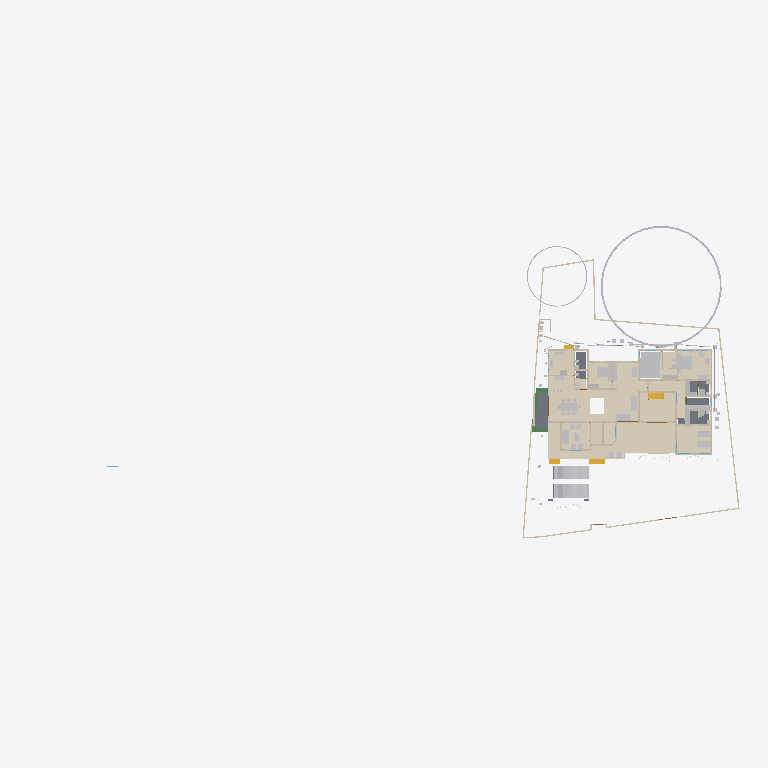
Plan cut of the same IFC building model at storey 'GF' (level 0.45 m, cut at 1.85 m), seen from above with north up, elements coloured by IFC class (only those large enough to see are counted): 35 walls (beige), 30 other elements (light grey), 15 coverings (cream), 5 slabs (grey), 4 stair flights (yellow), 3 beams (green). Cut surfaces are drawn darker.
Extent 101.4 m × 45.0 m × 24.6 m (x, y, z). Storeys (10): Footing at -0.87 m; 00 at 0.00 m; Verandah at 0.00 m; Plumbing at 0.00 m; Electrical at 0.00 m; GF at 0.45 m; GFLintel at 2.55 m; FF at 3.45 m; schedule at 5.00 m; FFtop at 5.70 m. Elements (1151): 279 IfcWall, 250 IfcBeam, 84 IfcPipeSegment, 63 IfcFurniture, 53 IfcWindow, 50 IfcDoor, 50 IfcReinforcingBar, 48 IfcCovering, 44 IfcColumn, 29 IfcGeographicElement, 23 IfcDistributionChamberElement, 23 IfcLightFixture.

HEADER;
FILE_DESCRIPTION(('ViewDefinition[DesignTransferView]'),'2;1');
FILE_NAME('Sreekesh.ifc','2026-04-21T13:15:31+05:30',(),(),'IfcOpenShell 0.8.5','Bonsai 0.8.5','Nobody');
FILE_SCHEMA(('IFC4X3'));
ENDSEC;
DATA;
#1=IFCPROJECT('0aPvmvJuf5owphcfiKWAsN',$,'My Project',$,$,$,$,(#14,#26),#9);
#30=IFCSITE('3jTVXq97zE2OZTfzZH9iYT',$,'My Site',$,$,#53,$,$,$,$,$,$,$,$);
#211744=IFCSITE('2pH2ecD1v9bgK8psTEcl$_',$,'Site',$,$,#211760,#211754,$,$,(8,52,49,300000),(76,38,36,300000),$,$,$);
#36=IFCBUILDING('3Bt1MypEf4fuqFfshm9kTs',$,'My Building',$,$,#59,$,$,$,$,$,$);
#333137=IFCBUILDING('2u05Cn$TD6OPdaLJzvNsxO',$,'GFWall',$,$,#333157,$,$,$,$,$,$);
#339211=IFCBUILDING('002Xt49mzDahM74jmffgUi',$,'GF-P',$,$,#339231,$,$,$,$,$,$);
#42=IFCBUILDINGSTOREY('3Yt8GBe1vE1Byt_$JKaQnQ',$,'GF',$,$,#7313,$,$,$,$);
#8023=IFCBUILDINGSTOREY('3LNq90aff4Xhn4xfthWyFx',$,'00',$,$,#8039,$,$,$,$);
#71986=IFCBUILDINGSTOREY('1ZF$IMkzjA5efl8XVVA8ry',$,'FFtop',$,$,#72046,$,$,$,$);
#72129=IFCBUILDINGSTOREY('1Nt2vvvNTB5u0X$NIke4ti',$,'GFLintel',$,$,#280967,$,$,$,$);
#83382=IFCBUILDINGSTOREY('2do7yjy$r1eOSN7_GxsK9f',$,'FF',$,$,#83409,$,$,$,$);
#301077=IFCBUILDINGSTOREY('1n3LFyF6X708Cvo1r86gbR',$,'Footing',$,$,#301097,$,$,$,$);
#360055=IFCBUILDINGSTOREY('2kU8qRmBnF7foRmD37T33I',$,'Verandah',$,$,#360071,$,$,$,$);
#367233=IFCBUILDINGSTOREY('3r39yX7tr10xAjP1zlM9FN',$,'Plumbing',$,$,#367249,$,$,$,$);
#436766=IFCBUILDINGSTOREY('2CUKbd$of0Yx1yz6tYDaJY',$,'schedule',$,$,#436793,$,$,$,$);
#442969=IFCBUILDINGSTOREY('0sffW$JV12jOzJZIPBAWvQ',$,'Electrical',$,$,#442985,$,$,$,$);
#330851=IFCCOVERING('3kms8ObvT2A83v6EkiQCtZ',$,'Covering',$,$,#332110,#330862,$,$);
#345031=IFCCOVERING('3RPlCoLTXEkg2LQ5VmhLHT',$,'Covering',$,$,#361378,#345042,$,$);
#339298=IFCCOVERING('0RcNbxwC1BPO6vPsSe5hv0',$,'Covering',$,$,#339326,#339309,$,$);
#344036=IFCCOVERING('0d2zgKDdP8dwFGBu$GD38F',$,'Covering',$,$,#344995,#344047,$,$);
#158109=IFCGEOGRAPHICELEMENT('1ICn9VC11DLu$jSeyjW6na',$,'GeographicElement',$,$,#159277,#158141,$,$);
#344009=IFCCOVERING('2wUE701ff3ZBcv_UhuFthK',$,'Covering',$,$,#344035,#344020,$,$);
#339327=IFCCOVERING('2gdKm_COPCGQt2$pqnEIyy',$,'Covering',$,$,#339363,#339338,$,$);
#146729=IFCVEHICLE('0zRPRsukT96P6cuFPGiKs1',$,'Vehicle',$,$,#189086,#146742,$,$);
#343848=IFCCOVERING('0UuWKOFoDDYvmplRYi7h7d',$,'Covering',$,$,#343876,#343859,$,$);
#70155=IFCVEHICLE('3fs_92XJnE9xh12t4cEAUA',$,'Vehicle',$,$,#189081,#70187,$,$);
#330794=IFCSLAB('2m4RWmARb8ng3Ygm017ww6',$,'Slab',$,$,#332135,#330805,$,$);
#343982=IFCCOVERING('3pEdpTjbjFLQ$oJNw_068r',$,'Covering',$,$,#428634,#343993,$,$);
#343931=IFCCOVERING('0kYX189Jf7CBGn9ceIdHnd',$,'Covering',$,$,#343981,#343942,$,$);
#396658=IFCEARTHWORKSFILL('2kmR9kAlrAR8iK2Kv7W0RA',$,'Slab',$,$,#396867,#396657,$,.BACKFILL.);
#343877=IFCCOVERING('3Wi1uDf0TEzBEG7DUo_LFE',$,'Covering',$,$,#343903,#343888,$,$);
#66022=IFCWALL('2FUeR5sFb9uwjJGdeVWABU',$,'Wall',$,$,#431152,#66028,$,$);
#343904=IFCCOVERING('2DZod39rv4RxPbk5$8U$JL',$,'Covering',$,$,#344990,#343915,$,$);
#330504=IFCSLAB('03xIm3ukzAoQYSdD2H4JTp',$,'Slab',$,$,#330534,#330515,$,$);
#330623=IFCSLAB('2hl_cfSjf0sAYKs4IehkNU',$,'Slab',$,$,#330653,#330634,$,$);
#411113=IFCFURNITURE('24hcVyXrH4tf35GE4proyw',$,'Furniture',$,$,#412590,#411112,$,$);
#411894=IFCFURNITURE('1aP3zeWsL0ZQXEuRipuWXs',$,'Furniture',$,$,#412425,#411893,$,$);
#158156=IFCGEOGRAPHICELEMENT('2JlHSkVhjCZPlJyc1W8A6K',$,'GeographicElement',$,$,#159282,#158188,$,$);
#330654=IFCSLAB('0zeqns1fb6GQhZZBUNJUl9',$,'Slab',$,$,#332120,#330665,$,$);
#65997=IFCWALL('1DC2$ngnnDR8Q9h6mAR0js',$,'Wall',$,$,#345521,#66003,$,$);
#330680=IFCSLAB('2fqwCXX4D8Vwt6ELtzQYwL',$,'Slab',$,$,#332125,#330691,$,$);
#356144=IFCCOVERING('1zMDy9b99F78g0pPFmqkhi',$,'Covering',$,$,#356212,#356160,$,$);
#222195=IFCWALL('2ixJvC9dH599amejUM2w6G',$,'Wall',$,$,#293165,#222215,$,$);
#406470=IFCFURNITURE('0TjK6ZDxX03eSWHk61hTjB',$,'Furniture',$,$,#412535,#406469,$,$);
#285749=IFCWALL('23M4dZECv7RPP4RWKkyrhY',$,'Wall.082',$,$,#435018,#285760,$,$);
#410350=IFCFURNITURE('36fJsTb99Eyh2vWH1pKTwS',$,'Furniture',$,$,#412305,#410349,$,$);
#3067=IFCWALL('3GZ$skLXf6OgGR8mfLciD_',$,'Wall',$,$,#333298,#3073,$,$);
#410217=IFCFURNITURE('17qZxJfnjAUwxgeyWuttn3',$,'Furniture',$,$,#412300,#410216,$,$);
#3520=IFCWALL('1kfIyPN_b4JPSDED46DDvv',$,'Wall',$,$,#333253,#3526,$,$);
#405120=IFCFURNITURE('1qta$LkA5AceF3Xp8O0QAN',$,'Furniture',$,$,#412435,#405119,$,$);
#406302=IFCFURNITURE('0QVhsRe3v2xh1mazg7g3pY',$,'Furniture',$,$,#412530,#406301,$,$);
#18348=IFCWALL('1c7n2BYDr8yh53xvaRXxqS',$,'Wall',$,$,#333238,#18359,$,$);
#90359=IFCWALL('3p_Mlr$7n7WPwtZxEevqS4',$,'Wall',$,$,#333323,#90370,$,$);
#356625=IFCSTAIRFLIGHT('11NzQP0GP46gGH8bKAxyP$',$,'StairFlight',$,$,#483524,#356634,$,14,13,0.172999995095389,0.100000001490116,.STRAIGHT.);
#408776=IFCFURNITURE('2bin7WsULDjPeLfYKRFVAv',$,'Furniture',$,$,#412375,#408775,$,$);
#409924=IFCFURNITURE('3pKgwG2ITCbQ1PcX8XbhFK',$,'Furniture',$,$,#412455,#409923,$,$);
#411646=IFCFURNITURE('0T3ErBLYfCbANjLJsek21j',$,'Furniture.012',$,$,#412420,#411645,$,$);
#332270=IFCBEAM('2xaS$r06b4vf3tMS9n7DUs',$,'Beam',$,$,#360247,#332289,$,$);
#369916=IFCCOVERING('3HWV9OZZz6DxRQIJbYTFsv',$,'Covering',$,$,#371503,#369932,$,$);
#41614=IFCSTAIRFLIGHT('3mjK21MVj5Wxp88atmNL9l',$,'StairFlight',$,$,#143920,#41646,$,2,1,0.150000005960464,0.25,.STRAIGHT.);
#345472=IFCWALL('0yhntx_XHBtOwqFxJIUy0e',$,'Wall.082',$,$,#345566,#345483,$,$);
#356399=IFCCOVERING('2Adp7p7Vr1eu_pEkAkRGdd',$,'Covering',$,$,#356451,#356433,$,$);
#447119=IFCFURNITURE('0cpUxHaRXB69Q$HVyNESLj',$,'Furniture',$,$,#447168,#447133,$,$);
#226167=IFCWALL('1JVywoPUH41xuuLQv_Mf23',$,'Wall.082',$,$,#434788,#226178,$,$);
#4009=IFCWALL('2lHSG51rHEfeNsY_Rnf304',$,'Wall',$,$,#333173,#4020,$,$);
#285691=IFCWALL('3FXX66X1H7gQUhINB1ZqHj',$,'Wall.082',$,$,#434912,#285702,$,$);
#18042=IFCWALL('3bhXUDB39FaPZW_NASdZlT',$,'Wall',$,$,#333503,#18053,$,$);
#18016=IFCWALL('2qNYwIywzDnw0eOADeB3_0',$,'Wall',$,$,#333363,#18027,$,$);
#18525=IFCWALL('2nl9frQ2v9fwHEG6jroVG1',$,'Wall',$,$,#333413,#18536,$,$);
#65947=IFCWALL('08s$eE7qfC1vtHJbeTdsNK',$,'Wall',$,$,#434943,#65953,$,$);
#431417=IFCPIPESEGMENT('2Jbog8WJb7YeRM_yzNepbx',$,'PipeSegment',$,$,#431476,#431451,$,.FLEXIBLESEGMENT.);
#110356=IFCWALL('3Jc2L501zCIf2lBfrewdbK',$,'Wall',$,$,#434868,#110367,$,$);
#18672=IFCWALL('0s5YaOi8jF58ocUKtzFB68',$,'Wall',$,$,#333183,#18683,$,$);
#65878=IFCWALL('1RxXXtAKb3$uqm3spal5Ab',$,'Wall.049',$,$,#434824,#65884,$,$);
#18646=IFCWALL('20GHUXbGDFDBHE5XphavUy',$,'Wall',$,$,#333423,#18657,$,$);
#18392=IFCWALL('2Hkjxieqv1Fue5ySQ6NeWL',$,'Wall',$,$,#333293,#18403,$,$);
#409252=IFCFURNITURE('0_rDbuDo58VxsMmqMXWGXl',$,'Furniture',$,$,#412380,#409251,$,$);
#411564=IFCFURNITURE('0yYwZAg3jFQvkxBxQ0MGp1',$,'Furniture',$,$,#412415,#411563,$,$);
#41688=IFCSTAIRFLIGHT('0VcD2gJAfBIuw$lMxDzKKO',$,'StairFlight',$,$,#283276,#118718,$,2,1,0.150000005960464,0.25,.STRAIGHT.);
#4072=IFCWALL('0Y3rN168r7Jxb0OqetfU7X',$,'Wall',$,$,#333448,#4083,$,$);
#18194=IFCWALL('1AbV9w0nLBfPekv$ii5eki',$,'Wall',$,$,#333348,#18205,$,$);
#406109=IFCFURNITURE('055N_$xmX9ZQbc0CYFtvE3',$,'Furniture',$,$,#412440,#406108,$,$);
#120632=IFCWALL('2Lqjpf9Aj0Vh1iBvOWYUCR',$,'Wall',$,$,#333458,#120643,$,$);
#205023=IFCWALL('2UCXlaZiz9gRZ4iLCU3mzL',$,'Wall',$,$,#333473,#205034,$,$);
#3151=IFCWALL('2frHB1bR9FtP23RXamn7Ko',$,'Wall',$,$,#333488,#3162,$,$);
#4130=IFCWALL('1AvIXg7ED1P9NhJbZDV_E1',$,'Wall',$,$,#333378,#4141,$,$);
#327920=IFCBEAM('1u9voof95Cp8BkjJqPE6_U',$,'Beam',$,$,#360277,#327939,$,$);
#2872=IFCWALL('0VICnwrYLCM9IhHcjSiD9g',$,'Wall',$,$,#333268,#2879,$,$);
#16913=IFCWALL('3FSYpd1tn9SgCqZ8sPMfkT',$,'Wall',$,$,#465675,#16924,$,$);
#327954=IFCBEAM('0sP03oSW15$QcfoTPLiBso',$,'Beam',$,$,#360297,#327973,$,$);
#4251=IFCWALL('0Bt3ZVIAf4Xxxu9dLd3uEo',$,'Wall',$,$,#333208,#4262,$,$);
#411257=IFCFURNITURE('3InpbPAMj2MBzrSOMYlvHV',$,'Furniture',$,$,#412460,#411256,$,$);
#411752=IFCFURNITURE('3keQdM9i5FJ9JBwmsM_Qg3',$,'Furniture',$,$,#412395,#411751,$,$);
#475944=IFCFURNITURE('2h$xyDIVv6ngUxrtGwU453',$,'Furniture',$,$,#476079,#475953,$,$);
#2959=IFCWALL('3OEI3BHmD4XPtrMwXvI884',$,'Wall',$,$,#333218,#2970,$,$);
#79990=IFCSTAIRFLIGHT('1DnY2XVefC_QhnIFzju6yh',$,'StairFlight',$,$,#427783,#148959,$,$,$,$,$,$);
#24001=IFCWALL('3hphgpD2b28xqT53FPskSj',$,'Wall',$,$,#333408,#24012,$,$);
#431714=IFCPIPESEGMENT('0pd7DooWn6XeV5YB87AKZa',$,'PipeSegment',$,$,#498526,#431748,$,.FLEXIBLESEGMENT.);
#356323=IFCCOVERING('0Kr30ECcLEcfNCKSKvTgbF',$,'Covering',$,$,#415779,#356375,$,$);
#23938=IFCWALL('0ZZEq2syzEPfO9qD2AQWDv',$,'Wall',$,$,#333523,#23949,$,$);
#18431=IFCWALL('0_Fa$t1jbFZejYJKQtXQPU',$,'Wall',$,$,#334104,#18442,$,$);
#413911=IFCSANITARYTERMINAL('3sA1eoE299ufpxJw1HaYmz',$,'SanitaryTerminal',$,$,#431247,#497682,$,$);
#487833=IFCELECTRICAPPLIANCE('1p4CeRyr5Ahfxe1LVhmrOv',$,'ElectricAppliance',$,$,#487888,#487862,'#02A',$);
#414203=IFCSANITARYTERMINAL('1TZeRF9t54uwS6h95ZvvLS',$,'SanitaryTerminal',$,$,#431252,#414202,$,$);
#405275=IFCFURNITURE('0Tjm9jror8bPxG689sHAj8',$,'Furniture',$,$,#412315,#405274,$,$);
#407636=IFCFURNITURE('0VTCb1Evn558OH68N69Eaz',$,'Furniture',$,$,#412445,#407635,$,$);
#455671=IFCWALL('2YAlJNVev3pRllEdKZ4bs$',$,'Wall',$,$,#465105,#455718,$,$);
#431616=IFCPIPESEGMENT('11kLTOGtDDp9X3VHF1jqpK',$,'PipeSegment',$,$,#498521,#431650,$,.FLEXIBLESEGMENT.);
ENDSEC;
